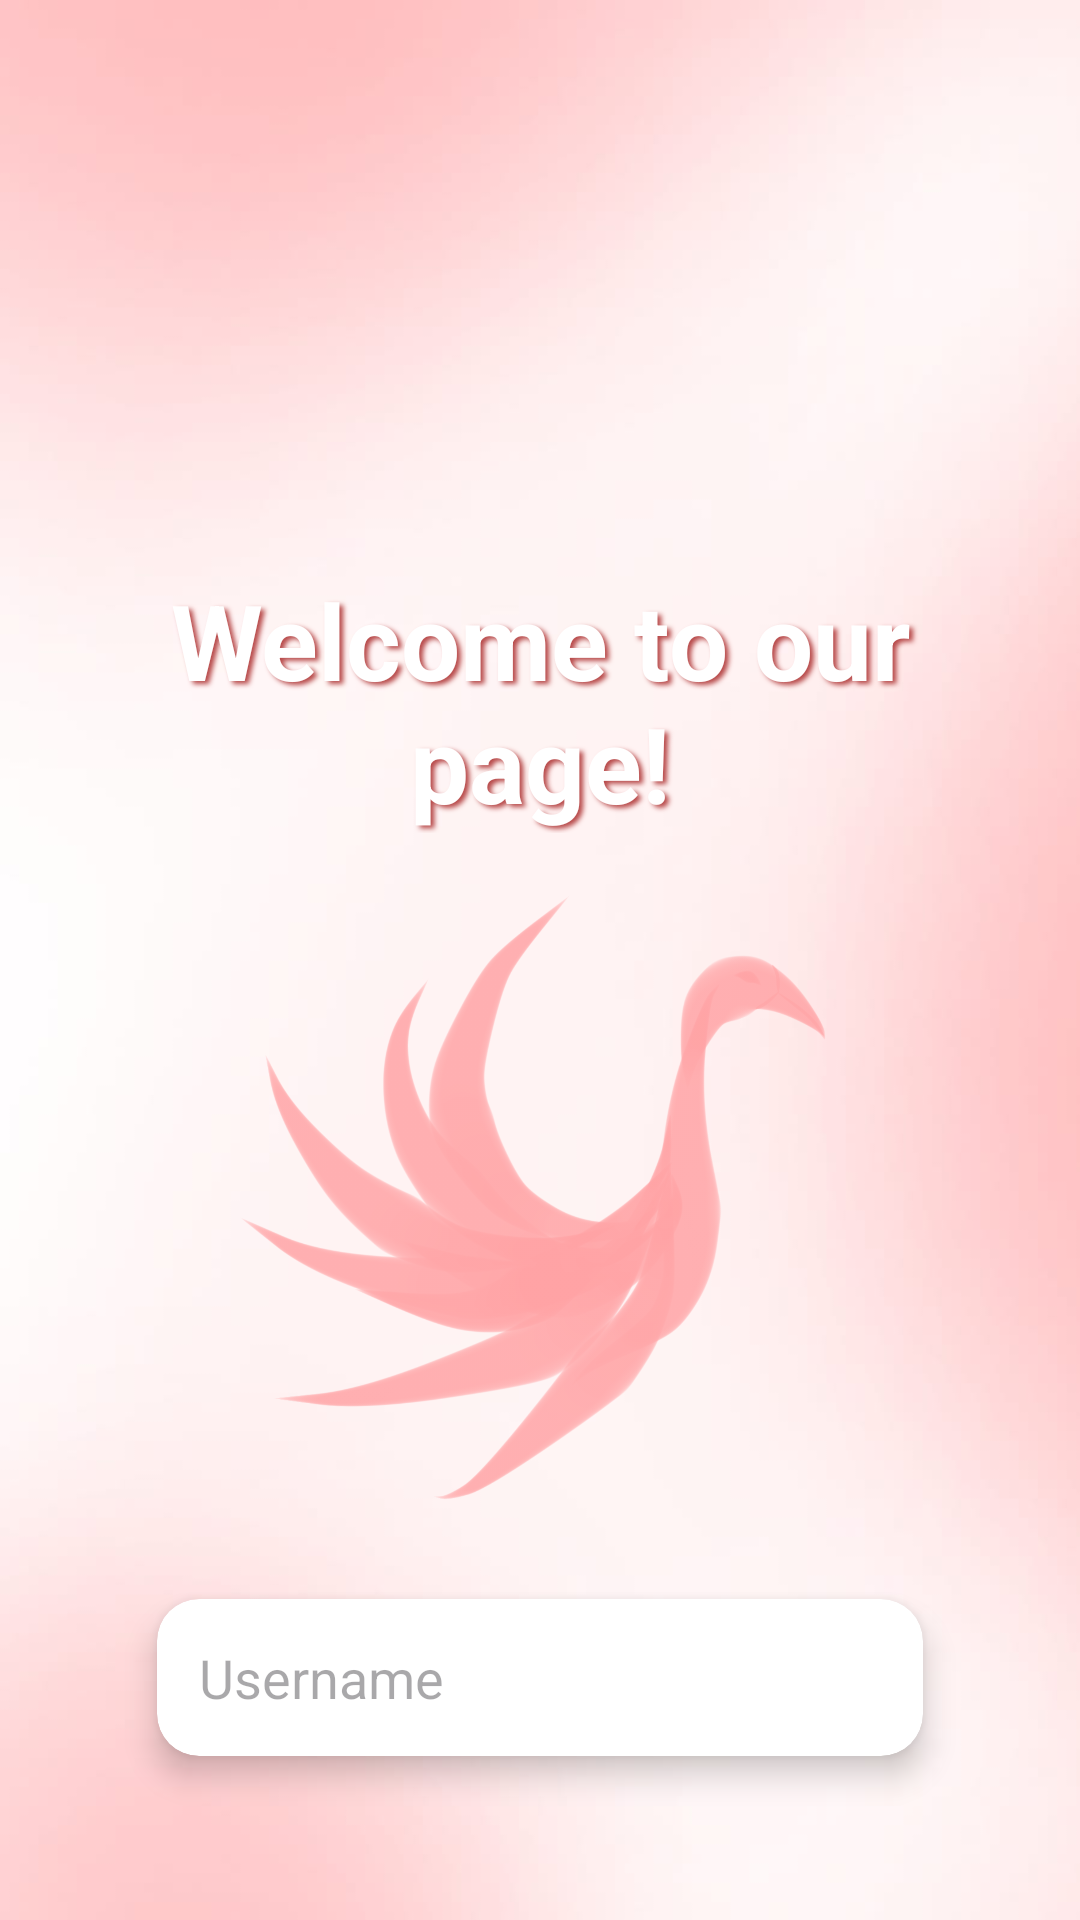

Layout XML and referenced resources for this Android screen:
<!-- AndroidManifest.xml: application theme Theme.BelajarAndroid_10PPLG2 -->
<!-- res/layout/activity_login_constraint.xml -->
<?xml version="1.0" encoding="utf-8"?>
<androidx.constraintlayout.widget.ConstraintLayout
    xmlns:android="http://schemas.android.com/apk/res/android"
    xmlns:app="http://schemas.android.com/apk/res-auto"
    xmlns:tools="http://schemas.android.com/tools"
    android:layout_width="match_parent"
    android:layout_height="match_parent"
    tools:context=".LoginConstraint"
    android:background="@drawable/background"
    android:padding="30dp">

    <TextView
        android:id="@+id/tvWelcome"
        android:layout_width="293dp"
        android:layout_height="wrap_content"
        android:text="Welcome to our page!"
        android:textStyle="bold"
        android:textSize="35sp"
        android:textColor="#FFFFFF"
        android:textAlignment="center"
        android:shadowColor="#B84A4A"
        android:shadowDx="4"
        android:shadowDy="3"
        android:shadowRadius="4"
        app:layout_constraintTop_toTopOf="parent"
        app:layout_constraintStart_toStartOf="parent"
        app:layout_constraintEnd_toEndOf="parent"
        app:layout_constraintBottom_toTopOf="@+id/imgLogo"
        android:layout_marginTop="160dp"/>

    <ImageView
        android:id="@+id/imgLogo"
        android:layout_width="377dp"
        android:layout_height="210dp"
        android:src="@drawable/logo"
        app:layout_constraintTop_toBottomOf="@id/tvWelcome"
        app:layout_constraintStart_toStartOf="parent"
        app:layout_constraintEnd_toEndOf="parent"
        app:layout_constraintBottom_toTopOf="@+id/cardUsername"
        android:layout_marginTop="16dp"/>

    <androidx.cardview.widget.CardView
        android:id="@+id/cardUsername"
        android:layout_width="0dp"
        android:layout_height="wrap_content"
        android:layout_marginStart="12dp"
        android:layout_marginEnd="12dp"
        android:layout_marginTop="16dp"
        app:cardCornerRadius="14dp"
        app:cardElevation="6dp"
        app:cardUseCompatPadding="true"
        app:layout_constraintTop_toBottomOf="@id/imgLogo"
        app:layout_constraintStart_toStartOf="parent"
        app:layout_constraintEnd_toEndOf="parent">

        <EditText
            android:id="@+id/edtUsernameLogin2"
            android:layout_width="match_parent"
            android:layout_height="wrap_content"
            android:hint="Username"
            android:background="@android:color/transparent"
            android:padding="14dp"/>
    </androidx.cardview.widget.CardView>

    <androidx.cardview.widget.CardView
        android:id="@+id/cardPassword"
        android:layout_width="0dp"
        android:layout_height="wrap_content"
        android:layout_marginStart="12dp"
        android:layout_marginEnd="12dp"
        android:layout_marginTop="10dp"
        android:layout_marginBottom="15dp"
        app:cardCornerRadius="14dp"
        app:cardElevation="6dp"
        app:cardUseCompatPadding="true"
        app:layout_constraintTop_toBottomOf="@id/cardUsername"
        app:layout_constraintStart_toStartOf="parent"
        app:layout_constraintEnd_toEndOf="parent">

        <EditText
            android:id="@+id/edtPasswordLogin2"
            android:layout_width="match_parent"
            android:layout_height="wrap_content"
            android:background="@android:color/transparent"
            android:hint="Password"
            android:inputType="textPassword"
            android:padding="14dp" />
    </androidx.cardview.widget.CardView>

    <Button
        android:id="@+id/btnLogin2"
        android:layout_width="0dp"
        android:layout_height="wrap_content"
        android:text="Sign In"
        android:textStyle="bold"
        android:textSize="20sp"
        android:layout_marginStart="12dp"
        android:layout_marginEnd="12dp"
        android:layout_marginBottom="8dp"
        android:padding="10dp"
        android:elevation="9dp"
        android:translationZ="3dp"
        android:backgroundTint="#F3FFA1BA"
        app:layout_constraintTop_toBottomOf="@id/cardPassword"
        app:layout_constraintStart_toStartOf="parent"
        app:layout_constraintEnd_toEndOf="parent"/>

    <Button
        android:id="@+id/btnRegister2"
        android:layout_width="0dp"
        android:layout_height="wrap_content"
        android:text="Sign Up"
        android:textStyle="bold"
        android:textSize="20sp"
        android:layout_marginStart="12dp"
        android:layout_marginEnd="12dp"
        android:padding="10dp"
        android:elevation="9dp"
        android:translationZ="3dp"
        android:backgroundTint="#FF6991"
        app:layout_constraintTop_toBottomOf="@id/btnLogin2"
        app:layout_constraintStart_toStartOf="parent"
        app:layout_constraintEnd_toEndOf="parent"/>


</androidx.constraintlayout.widget.ConstraintLayout>
<!-- resources referenced by this layout -->
<resources>
  <!-- drawable background: jpeg bitmap (drawable, 16533 bytes) -->
  <!-- drawable logo: png bitmap (drawable, 547516 bytes) -->
  <style name="Theme.BelajarAndroid_10PPLG2" parent="Base.Theme.BelajarAndroid_10PPLG2" />
  <style name="Base.Theme.BelajarAndroid_10PPLG2" parent="Theme.Material3.DayNight.NoActionBar">
          
          
      </style>
</resources>
